13-way image classification set "object_crops_split_3" from GitHub (n21twn/Vision_Eindopdracht); label vocabulary: ace, eight, five, four, jack, king, nine, queen, seven, six, ten, three, two.

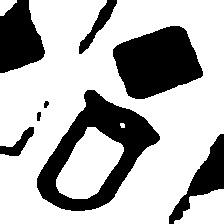
Label: queen

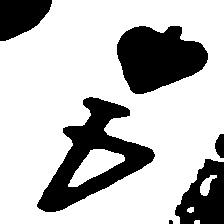
Label: four

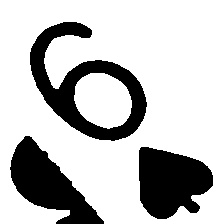
Label: six

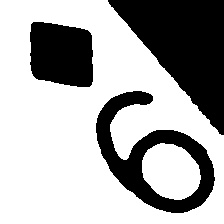
Label: nine

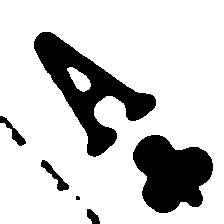
Label: ace

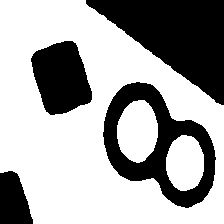
Label: eight
